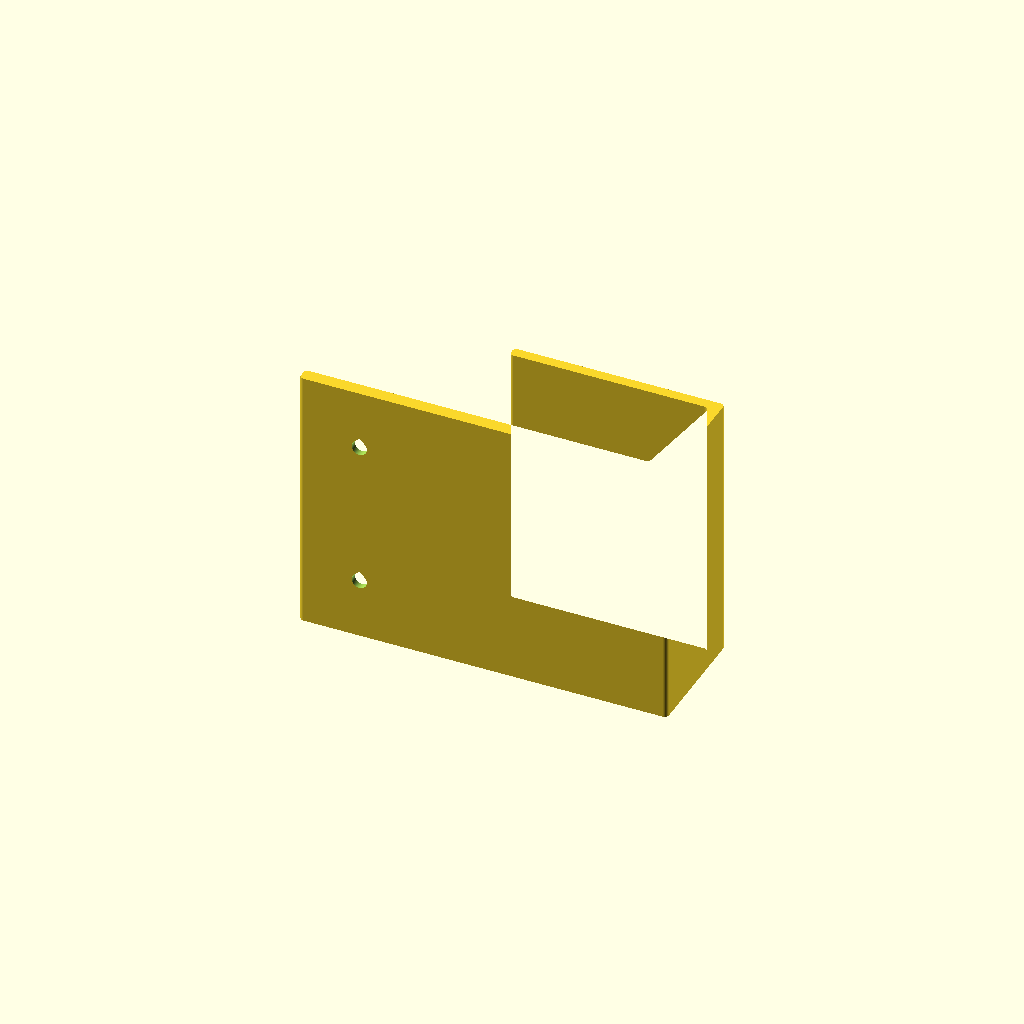
Cell 1: rendered with the file's own defaults.
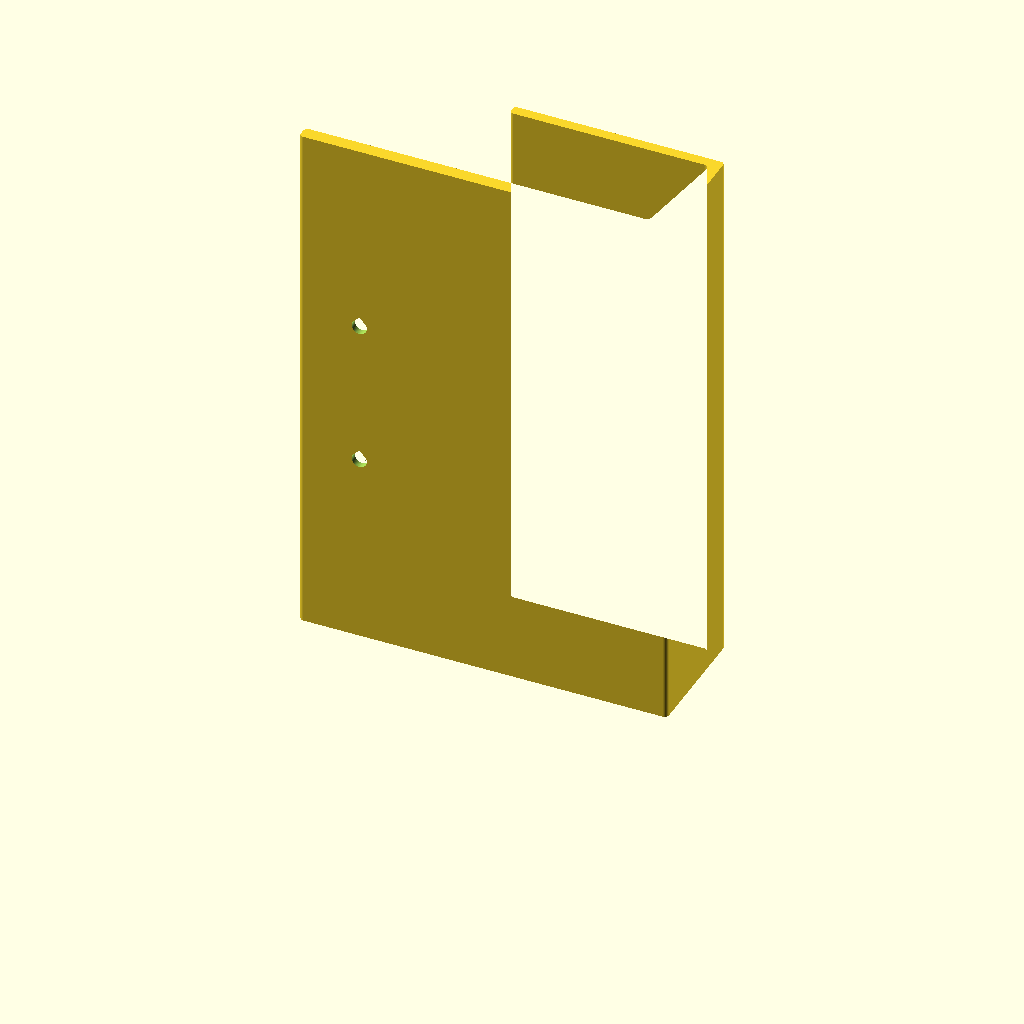
Cell 2 — width set to 160, the other parameters unchanged.
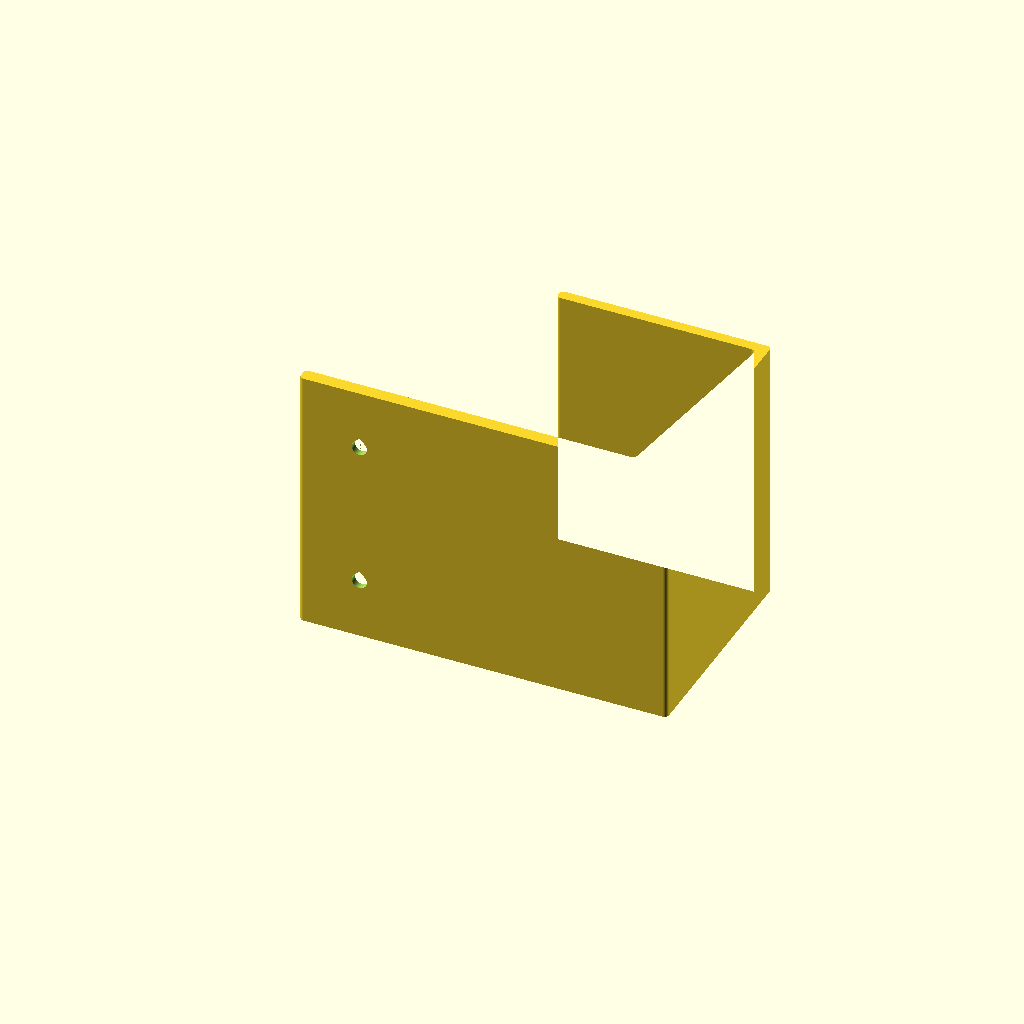
Cell 3: the same model with pocket_gap = 60.
All cells are drawn from one camera (rotation 55°, 0°, 25°, orthographic, colour scheme Cornfield), so only the parameter changes between them.
The OpenSCAD source (cutting-mat-rack/mat_rack_bracket.scad):
// Flexible cutting-mat rack: wall / cabinet-door pocket bracket
// ---------------------------------------------------------------
// Floppy plastic cutting mats cannot stand up on their own, so this
// bracket never asks them to. It catches the bottom edge in a pocket
// whose floor slopes toward the front: the mat bottoms slide forward
// against the lip, so the tops always lean BACK onto the wall/door and
// gravity keeps them flat. Print two and stand the mats on their long
// edge across both (see README.md).
//
// Units: mm.  Use coordinates: X = along the wall, Y = out from the
// wall, Z = up.  The exported STL is rotated into print orientation
// (profile flat on the bed, no supports needed).

/* [Mats] */
mat_count      = 6;     // how many mats the pocket must hold
mat_thickness  = 2.0;   // thickest mat you own (most flexible mats: 0.5-2)

/* [Bracket] */
width          = 80;    // length along the wall = print height
pocket_gap     = 30;    // inside depth; deeper = more lean-back
lip_height     = 60;    // front lip height above the floor
lip_wall       = 3.2;   // 8 x 0.4 mm lines
back_wall      = 4.0;
back_height    = 110;   // tall enough to put the screws above the lip
floor_min      = 3.0;   // floor thickness at its thinnest (front)
floor_slope    = 8;     // degrees, falls toward the lip

/* [Drainage] */
weep_count     = 3;
weep_w         = 6;     // along the wall (vertical when printing)
weep_h         = 3;     // height above the floor (bridged when printing)

/* [Screws] */
screw_d        = 4.5;   // clearance for #8 / M4 / 4 mm wood screws
screw_head_d   = 8.5;   // 90 degree countersunk head
screw_spacing  = 44;
screw_z        = 92;

/* [Printer] */
nozzle         = 0.4;
bed_x          = 180;   // smallest common bed (Prusa Mini) -- for asserts
bed_y          = 180;
max_z          = 180;

/* [Output] */
orient         = "print"; // "print" or "use"

$fn = 64;

// ---------- derived -------------------------------------------------
y_in    = back_wall + pocket_gap;           // inner face of lip
y_out   = y_in + lip_wall;                  // overall depth
z_front = floor_min;                        // floor top at the lip
z_back  = floor_min + pocket_gap * tan(floor_slope);
z_lip   = z_front + lip_height;
r_out   = 1.2;                              // convex rounding
r_in    = 1.5;                              // concave fillet
stack   = mat_count * mat_thickness;
cs_depth = (screw_head_d - screw_d) / 2;    // 90 deg countersink

// ---------- design rules (fail the build, not the print) -----------
assert(stack + 6 <= pocket_gap,
       "pocket too shallow for the mat stack plus finger/lean room");
assert(lip_wall >= 2 * nozzle && abs(lip_wall / nozzle - round(lip_wall / nozzle)) < 1e-6,
       "lip wall must be a whole number (>=2) of nozzle widths");
assert(back_wall >= 3, "back wall too thin to hold a countersunk screw");
assert(cs_depth <= back_wall - 1.5, "countersink would leave <1.5 mm under the head");
assert(screw_z - screw_head_d / 2 >= z_lip + 5,
       "screw heads must sit above the lip so a screwdriver can reach them");
assert(screw_z + screw_head_d / 2 <= back_height - 3, "screw too close to top edge");
assert(screw_spacing / 2 + screw_head_d / 2 <= width / 2 - 4, "screws too close to the ends");
assert(floor_slope >= 5 && floor_slope <= 20, "floor slope outside 5..20 deg");
assert(r_out < lip_wall / 2, "rounding radius would eat the lip");
assert(weep_count * (weep_w + 6) <= width, "too many weep holes for this width");
assert(width <= max_z, "bracket taller than printer Z");
assert(y_out <= bed_x && back_height <= bed_y, "profile does not fit the bed");

// machine-readable values for check_model.py
echo(str("PARAM width=", width));
echo(str("PARAM y_in=", y_in));
echo(str("PARAM y_out=", y_out));
echo(str("PARAM back_wall=", back_wall));
echo(str("PARAM back_height=", back_height));
echo(str("PARAM z_front=", z_front));
echo(str("PARAM z_back=", z_back));
echo(str("PARAM z_lip=", z_lip));
echo(str("PARAM lip_wall=", lip_wall));
echo(str("PARAM floor_slope=", floor_slope));
echo(str("PARAM mat_count=", mat_count));
echo(str("PARAM mat_thickness=", mat_thickness));
echo(str("PARAM screw_z=", screw_z));
echo(str("PARAM screw_spacing=", screw_spacing));
echo(str("PARAM screw_d=", screw_d));
echo(str("PARAM weep_count=", weep_count));
echo(str("PARAM weep_w=", weep_w));
echo(str("PARAM weep_h=", weep_h));

// ---------- geometry ------------------------------------------------
// 2D side profile: x = Y (out from wall), y = Z (up)
module raw_profile() {
    polygon([
        [0,      0],
        [y_out,  0],
        [y_out,  z_lip],
        [y_in,   z_lip],
        [y_in,   z_front],
        [back_wall, z_back],
        [back_wall, back_height],
        [0,      back_height]
    ]);
}

module profile() {
    // round convex corners, then fillet the concave ones
    offset(r = -r_in) offset(delta = r_in)
        offset(r = r_out) offset(delta = -r_out)
            raw_profile();
}

// Cone with a 45 deg "teardrop" roof toward +X, axis along +Z.
// +X becomes straight up when printing, so the hole needs no support.
module teardrop_cone(h, r1, r2) {
    hull() {
        cylinder(h = h, r1 = r1, r2 = r2);
        translate([r1 * sqrt(2) - 0.01, -0.005, 0])     cube([0.01, 0.01, 0.01]);
        translate([r2 * sqrt(2) - 0.01, -0.005, h - 0.01]) cube([0.01, 0.01, 0.01]);
    }
}

module screw_hole() {
    // axis along +Y (out of the wall); countersink on the front face
    rotate([-90, 0, 0]) {
        translate([0, 0, -1]) teardrop_cone(back_wall + 2, screw_d / 2, screw_d / 2);
        translate([0, 0, back_wall - cs_depth])
            teardrop_cone(cs_depth + 0.01, screw_d / 2, screw_head_d / 2);
        // open space in front of the head so the cone is not capped
        translate([0, 0, back_wall])
            teardrop_cone(2, screw_head_d / 2, screw_head_d / 2);
    }
}

// Drain slot through the lip at floor level, pointed roof toward +X.
module weep_hole() {
    hh = weep_h + 0.4;  // dips 0.4 below the floor so no puddle is left
    translate([0, y_in - 2, z_front - 0.4])
        hull() {
            cube([weep_w, lip_wall + 4, hh]);
            // apex centred on the slot, hh/2 beyond it -> 45 deg roof
            translate([weep_w + hh / 2 - 0.01, 0, hh / 2 - 0.005])
                cube([0.01, lip_wall + 4, 0.01]);
        }
}

module bracket() {
    difference() {
        rotate([90, 0, 90]) linear_extrude(width) profile();

        for (s = [-1, 1])
            translate([width / 2 + s * screw_spacing / 2, 0, screw_z]) screw_hole();

        pitch = width / weep_count;
        for (i = [0 : weep_count - 1])
            translate([pitch * (i + 0.5) - weep_w / 2, 0, 0]) weep_hole();
    }
}

if (orient == "print")
    // use-X -> print Z (up). Profile lies on the bed.
    translate([back_height, 0, 0]) rotate([0, -90, 0]) bracket();
else
    bracket();
Parameter table extracted from the source (name, type, default, range or options):
mat_count: number, default 6
mat_thickness: number, default 2
width: number, default 80
pocket_gap: number, default 30
lip_height: number, default 60
lip_wall: number, default 3.2
back_wall: number, default 4
back_height: number, default 110
floor_min: number, default 3
floor_slope: number, default 8
weep_count: number, default 3
weep_w: number, default 6
weep_h: number, default 3
screw_d: number, default 4.5
screw_head_d: number, default 8.5
screw_spacing: number, default 44
screw_z: number, default 92
nozzle: number, default 0.4
bed_x: number, default 180
bed_y: number, default 180
max_z: number, default 180
orient: string, default "print"
r_out: number, default 1.2
r_in: number, default 1.5
